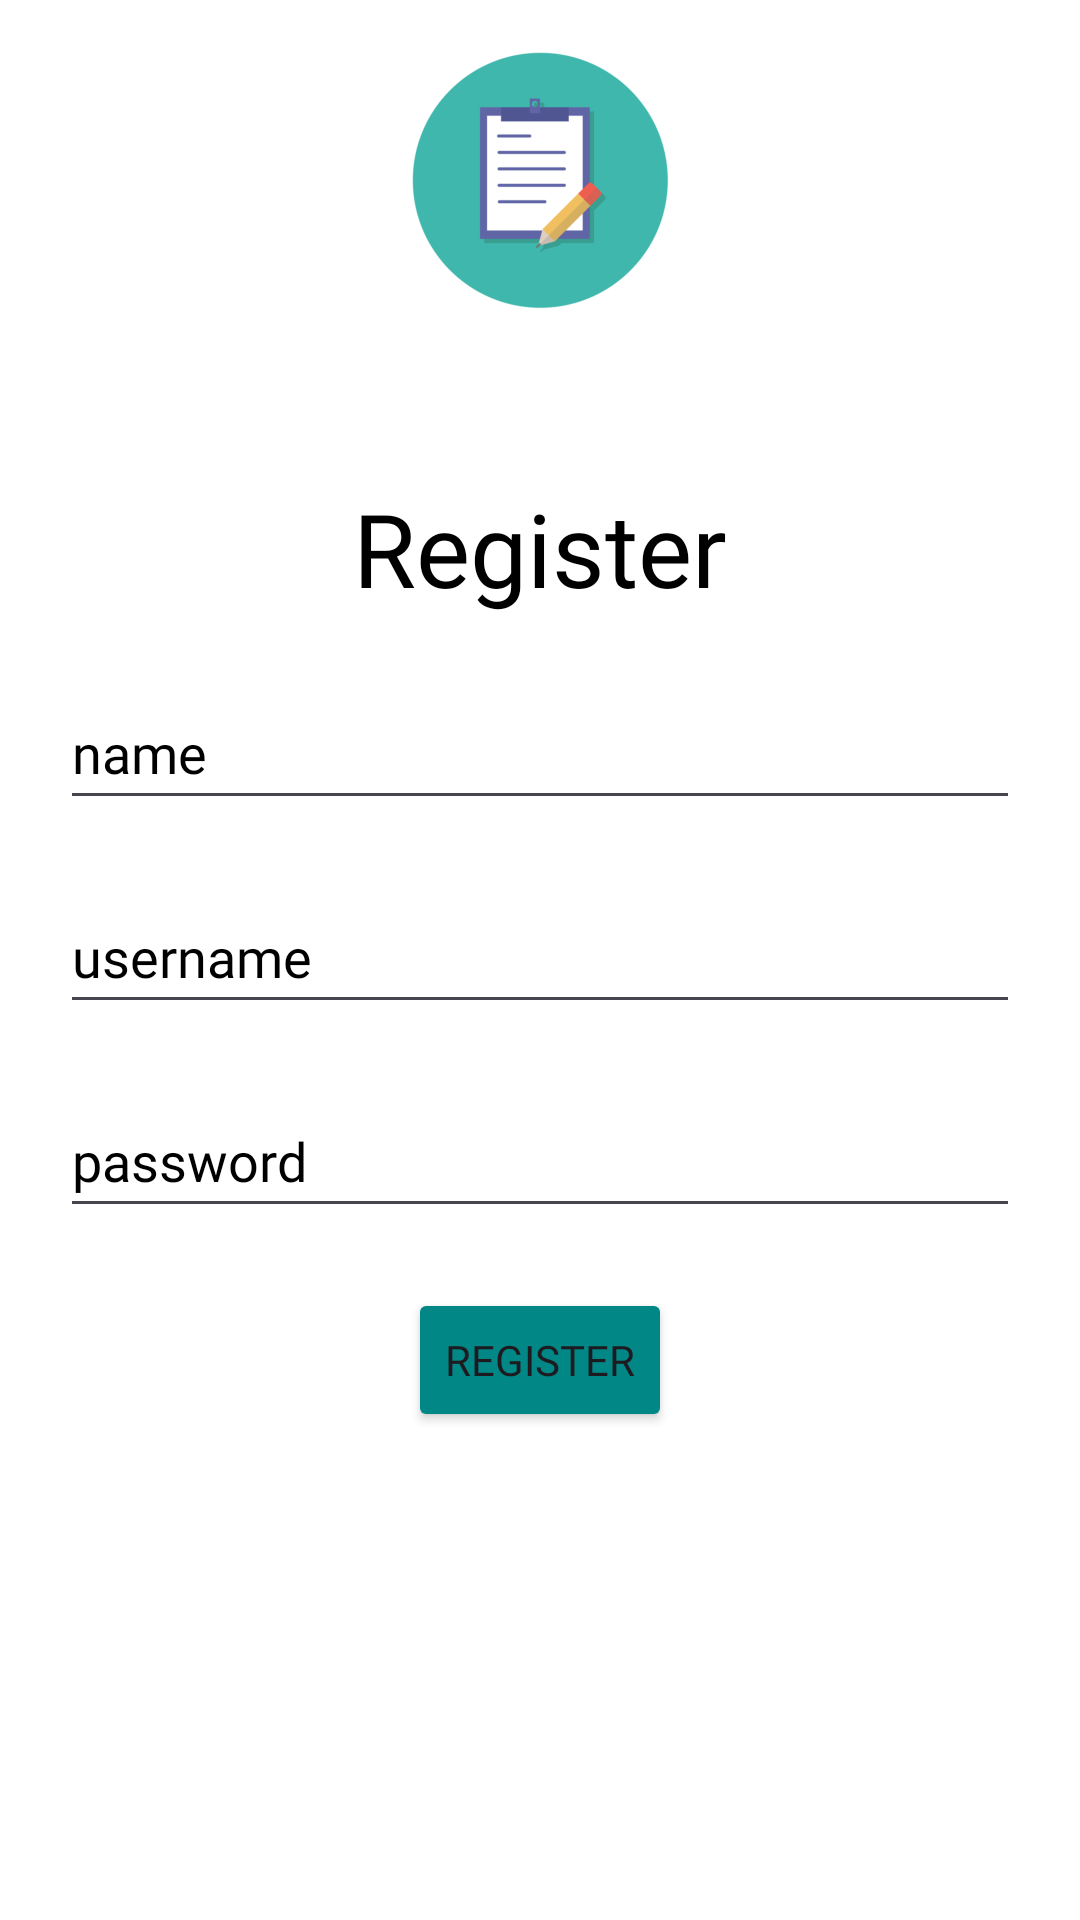

Produce the Android XML layout that renders to this screen, including the resource entries it uses.
<!-- AndroidManifest.xml: application theme Theme.ChallengeChap4 -->
<!-- res/layout/fragment_register.xml -->
<?xml version="1.0" encoding="utf-8"?>
<RelativeLayout xmlns:android="http://schemas.android.com/apk/res/android"
    xmlns:tools="http://schemas.android.com/tools"
    android:layout_width="match_parent"
    android:layout_height="match_parent"
    android:background="@color/white"
    tools:context=".RegisterFragment">

    <ImageView
        android:id="@+id/iconNote"
        android:layout_width="100dp"
        android:layout_height="100dp"
        android:layout_centerHorizontal="true"
        android:layout_marginTop="10dp"
        android:src="@drawable/icon"/>

    <TextView
        android:id="@+id/tvRegistrasi"
        android:layout_width="match_parent"
        android:layout_height="wrap_content"
        android:layout_below="@id/iconNote"
        android:gravity="center_horizontal"
        android:layout_marginTop="50dp"
        android:text="Register"
        android:textSize="34sp"
        android:textColor="@color/black"
        android:fontFamily="@font/maison_bold"/>


    <EditText
        android:id="@+id/etName"
        android:layout_width="match_parent"
        android:layout_height="wrap_content"
        android:layout_below="@+id/tvRegistrasi"
        android:fontFamily="@font/maison_light"
        android:textColorHint="@color/black"
        android:layout_marginStart="20dp"
        android:layout_marginTop="20dp"
        android:layout_marginEnd="20dp"
        android:layout_marginBottom="20dp"
        android:hint="name"
        android:importantForAutofill="no"
        android:inputType="text"
        android:minHeight="48dp" />

    <EditText
        android:id="@+id/etUsername"
        android:layout_width="match_parent"
        android:layout_height="wrap_content"
        android:layout_below="@+id/etName"
        android:fontFamily="@font/maison_light"
        android:textColorHint="@color/black"
        android:layout_marginStart="20dp"
        android:layout_marginEnd="20dp"
        android:layout_marginBottom="20dp"
        android:hint="username"
        android:importantForAutofill="no"
        android:inputType="textEmailAddress"
        android:minHeight="48dp" />

    <EditText
        android:id="@+id/etPassword"
        android:layout_width="match_parent"
        android:layout_height="wrap_content"
        android:layout_below="@+id/etUsername"
        android:fontFamily="@font/maison_light"
        android:textColorHint="@color/black"
        android:layout_marginStart="20dp"
        android:layout_marginEnd="20dp"
        android:layout_marginBottom="20dp"
        android:hint="password"
        android:importantForAutofill="no"
        android:inputType="textPassword"
        android:minHeight="48dp" />


    <Button
        android:id="@+id/btnRegister"
        android:fontFamily="@font/maison_bold"
        android:layout_width="wrap_content"
        android:layout_height="wrap_content"
        android:layout_centerHorizontal="true"
        android:layout_below="@id/etPassword"
        android:layout_marginStart="20dp"
        android:layout_marginEnd="20dp"
        android:layout_marginBottom="20dp"
        android:backgroundTint="@color/teal_700"
        android:text="Register" />
</RelativeLayout>
<!-- resources referenced by this layout -->
<resources>
  <color name="black">#FF000000</color>
  <color name="teal_700">#FF018786</color>
  <color name="white">#FFFFFFFF</color>
  <!-- drawable icon: png bitmap (drawable, 11589 bytes) -->
  <style name="Theme.ChallengeChap4" parent="Base.Theme.ChallengeChap4" />
  <style name="Base.Theme.ChallengeChap4" parent="Theme.Material3.DayNight.NoActionBar">
          
          
      </style>
</resources>
